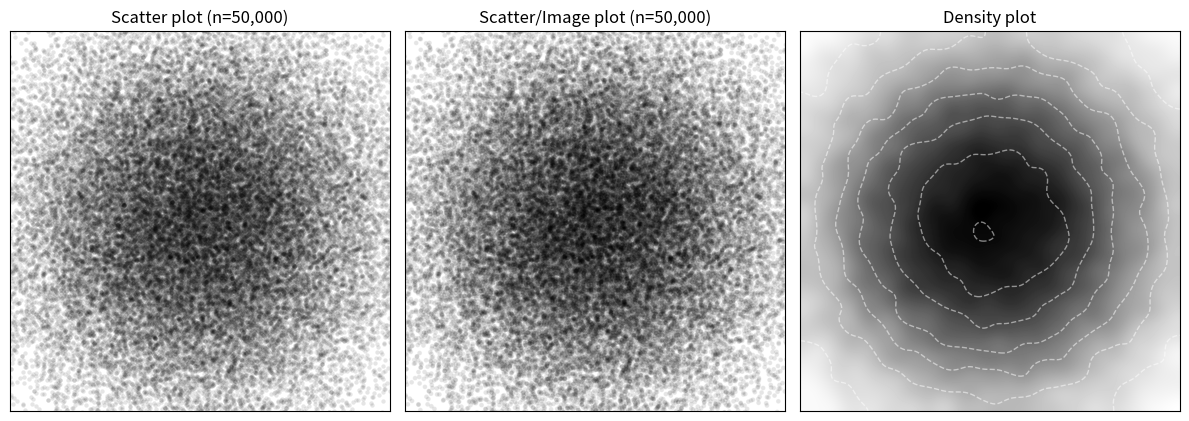

The script that saved this image: (Note: this script raises an exception after producing the figure.)
# ----------------------------------------------------------------------------
# Title:   Scientific Visualisation - Python & Matplotlib
# Author:  Nicolas P. Rougier
# License: BSD
# ----------------------------------------------------------------------------
import numpy as np
import matplotlib.pyplot as plt
from matplotlib.figure import Figure
from matplotlib.backends.backend_agg import FigureCanvas
from scipy.ndimage import gaussian_filter

# Initialize random generator
np.random.seed(123)

# Create a figure that pyplot does not know about.
fig = Figure(figsize=(10, 10))
# attach a non-interactive Agg canvas to the figure
# (as a side-effect of the ``__init__``)
canvas = FigureCanvas(fig)
ax = fig.add_axes([0, 0, 1, 1], frameon=False)

n = 50_000
X = np.random.normal(0, 1, n)
Y = np.random.normal(0, 1, n)
ax.scatter(X, Y, s=75, facecolors="C0", alpha=0.10, linewidth=0)
ax.set_xlim(-2, 2), ax.set_ylim(-2, 2)

# ax.plot([1, 2, 3])
canvas.draw()
I = np.array(canvas.renderer.buffer_rgba())[..., 0]
I = 1.0 - I / I.max()

# now display the array X as an Axes in a new figure
fig = plt.figure(figsize=(12, 4.5))

ax = plt.subplot(1, 3, 1, aspect=1)
ax.scatter(X, Y, s=10, facecolors="black", alpha=0.10, linewidth=0, rasterized=True)
ax.set_xlim(-2, 2), ax.set_ylim(-2, 2)
ax.set_xticks([]), ax.set_yticks([])
ax.set_title("Scatter plot (n=50,000)")

ax = plt.subplot(1, 3, 2)
ax.imshow(I, cmap="gray_r", extent=[-2, 2, -2, 2])
ax.set_xlim(-2, 2), ax.set_ylim(-2, 2)
ax.set_xticks([]), ax.set_yticks([])
ax.set_title("Scatter/Image plot (n=50,000)")

ax = plt.subplot(1, 3, 3)
image = ax.imshow(gaussian_filter(I, 25), cmap="gray_r", extent=[-2, 2, -2, 2])
ax.contour(
    gaussian_filter(I, 25),
    extent=[-2, 2, -2, 2],
    linestyles="--",
    linewidths=1.0,
    colors="white",
    alpha=0.5,
)
ax.set_xlim(-2, 2), ax.set_ylim(-2, 2)
ax.set_xticks([]), ax.set_yticks([])
ax.set_title("Density plot")

plt.tight_layout()
plt.savefig("../../figures/colors/alpha-scatter.pdf", dpi=600)
plt.show()
